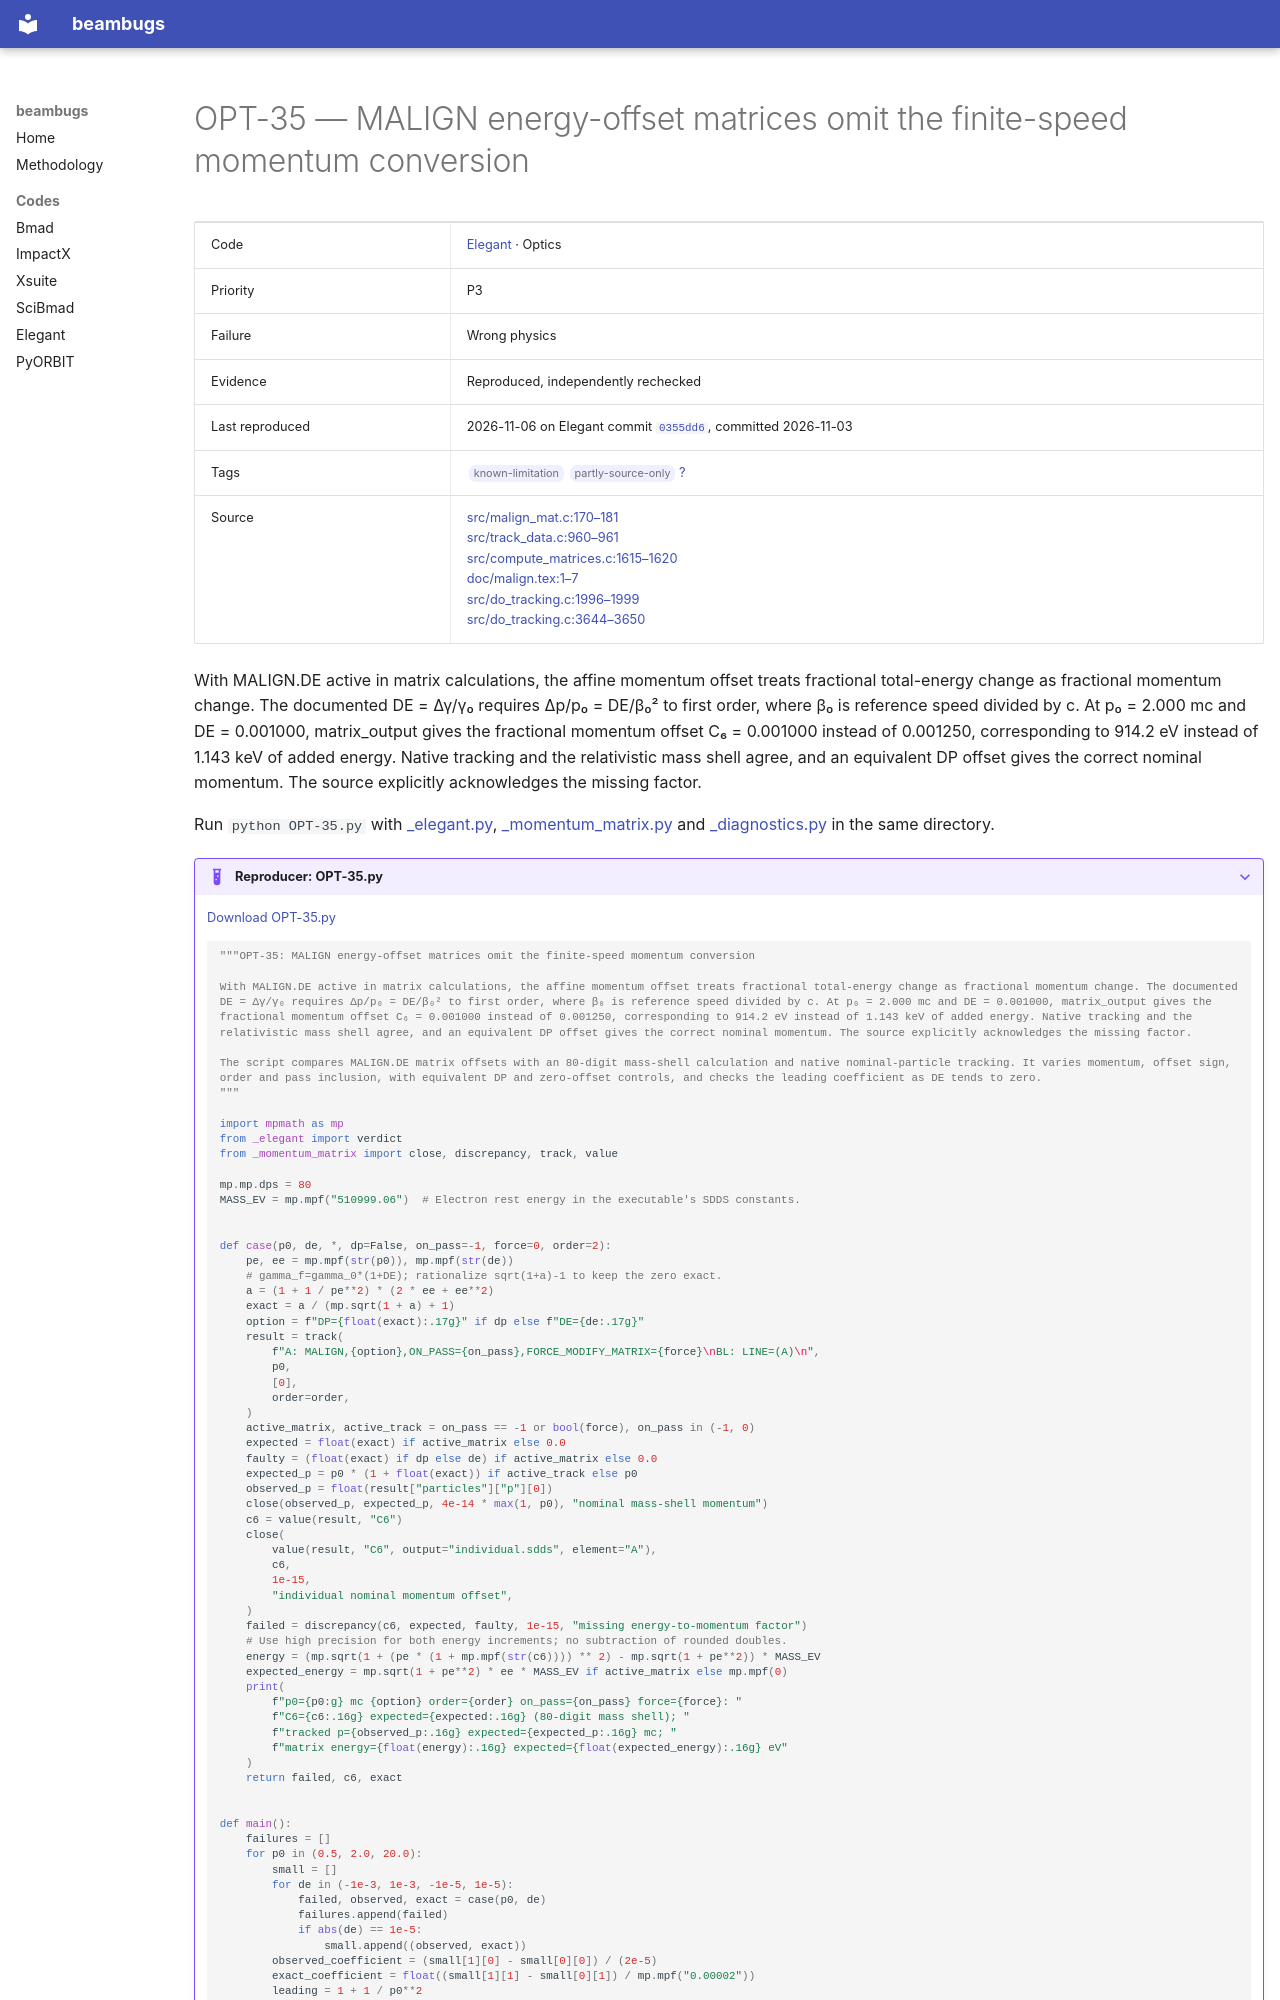

repository: nikitakuklev/beambugs · page: elegant/OPT-35/index.html · generator: mkdocs

---
title: "OPT-35: MALIGN energy-offset matrices omit the finite-speed momentum conversion"
hide:
  - toc
---

# OPT-35 — MALIGN energy-offset matrices omit the finite-speed momentum conversion

| | |
|---|---|
| Code | [Elegant](../index.md) · Optics |
| Priority | P3 |
| Failure | Wrong physics |
| Evidence | Reproduced, independently rechecked |
| Last reproduced | 2026-11-06 on Elegant commit [`0355dd6`](https://github.com/rtsoliday/elegant/commit/0355dd6aca12), committed 2026-11-03 |
| Tags | <span class="bb-tag">known-limitation</span> <span class="bb-tag">partly-source-only</span> [?](../../methodology.md#tags) |
| Source | [src/malign_mat.c:170–181](https://github.com/rtsoliday/elegant/blob/0355dd6aca12c861971fbf8f3ae78a0ded991734/src/malign_mat.c#L170-L181)<br>[src/track_data.c:960–961](https://github.com/rtsoliday/elegant/blob/0355dd6aca12c861971fbf8f3ae78a0ded991734/src/track_data.c#L960-L961)<br>[src/compute_matrices.c:1615–1620](https://github.com/rtsoliday/elegant/blob/0355dd6aca12c861971fbf8f3ae78a0ded991734/src/compute_matrices.c#L1615-L1620)<br>[doc/malign.tex:1–7](https://github.com/rtsoliday/elegant/blob/0355dd6aca12c861971fbf8f3ae78a0ded991734/doc/malign.tex#L1-L7)<br>[src/do_tracking.c:1996–1999](https://github.com/rtsoliday/elegant/blob/0355dd6aca12c861971fbf8f3ae78a0ded991734/src/do_tracking.c#L1996-L1999)<br>[src/do_tracking.c:3644–3650](https://github.com/rtsoliday/elegant/blob/0355dd6aca12c861971fbf8f3ae78a0ded991734/src/do_tracking.c#L3644-L3650) |

With MALIGN.DE active in matrix calculations, the affine momentum offset treats fractional total-energy change as fractional momentum change. The documented DE = Δγ/γ₀ requires Δp/p₀ = DE/β₀² to first order, where β₀ is reference speed divided by c. At p₀ = 2.000 mc and DE = 0.001000, matrix_output gives the fractional momentum offset C₆ = 0.001000 instead of 0.001250, corresponding to 914.2 eV instead of 1.143 keV of added energy. Native tracking and the relativistic mass shell agree, and an equivalent DP offset gives the correct nominal momentum. The source explicitly acknowledges the missing factor.

Run `python OPT-35.py` with [_elegant.py](../helpers/_elegant.py), [_momentum_matrix.py](../helpers/_momentum_matrix.py) and [_diagnostics.py](../helpers/_diagnostics.py) in the same directory.

??? example "Reproducer: OPT-35.py"

    [Download OPT-35.py](OPT-35.py)

    ```python
    """OPT-35: MALIGN energy-offset matrices omit the finite-speed momentum conversion

    With MALIGN.DE active in matrix calculations, the affine momentum offset treats fractional total-energy change as fractional momentum change. The documented DE = Δγ/γ₀ requires Δp/p₀ = DE/β₀² to first order, where β₀ is reference speed divided by c. At p₀ = 2.000 mc and DE = 0.001000, matrix_output gives the fractional momentum offset C₆ = 0.001000 instead of 0.001250, corresponding to 914.2 eV instead of 1.143 keV of added energy. Native tracking and the relativistic mass shell agree, and an equivalent DP offset gives the correct nominal momentum. The source explicitly acknowledges the missing factor.

    The script compares MALIGN.DE matrix offsets with an 80-digit mass-shell calculation and native nominal-particle tracking. It varies momentum, offset sign, order and pass inclusion, with equivalent DP and zero-offset controls, and checks the leading coefficient as DE tends to zero.
    """

    import mpmath as mp
    from _elegant import verdict
    from _momentum_matrix import close, discrepancy, track, value

    mp.mp.dps = 80
    MASS_EV = mp.mpf("510999.06")  # Electron rest energy in the executable's SDDS constants.


    def case(p0, de, *, dp=False, on_pass=-1, force=0, order=2):
        pe, ee = mp.mpf(str(p0)), mp.mpf(str(de))
        # gamma_f=gamma_0*(1+DE); rationalize sqrt(1+a)-1 to keep the zero exact.
        a = (1 + 1 / pe**2) * (2 * ee + ee**2)
        exact = a / (mp.sqrt(1 + a) + 1)
        option = f"DP={float(exact):.17g}" if dp else f"DE={de:.17g}"
        result = track(
            f"A: MALIGN,{option},ON_PASS={on_pass},FORCE_MODIFY_MATRIX={force}\nBL: LINE=(A)\n",
            p0,
            [0],
            order=order,
        )
        active_matrix, active_track = on_pass == -1 or bool(force), on_pass in (-1, 0)
        expected = float(exact) if active_matrix else 0.0
        faulty = (float(exact) if dp else de) if active_matrix else 0.0
        expected_p = p0 * (1 + float(exact)) if active_track else p0
        observed_p = float(result["particles"]["p"][0])
        close(observed_p, expected_p, 4e-14 * max(1, p0), "nominal mass-shell momentum")
        c6 = value(result, "C6")
        close(
            value(result, "C6", output="individual.sdds", element="A"),
            c6,
            1e-15,
            "individual nominal momentum offset",
        )
        failed = discrepancy(c6, expected, faulty, 1e-15, "missing energy-to-momentum factor")
        # Use high precision for both energy increments; no subtraction of rounded doubles.
        energy = (mp.sqrt(1 + (pe * (1 + mp.mpf(str(c6)))) ** 2) - mp.sqrt(1 + pe**2)) * MASS_EV
        expected_energy = mp.sqrt(1 + pe**2) * ee * MASS_EV if active_matrix else mp.mpf(0)
        print(
            f"p0={p0:g} mc {option} order={order} on_pass={on_pass} force={force}: "
            f"C6={c6:.16g} expected={expected:.16g} (80-digit mass shell); "
            f"tracked p={observed_p:.16g} expected={expected_p:.16g} mc; "
            f"matrix energy={float(energy):.16g} expected={float(expected_energy):.16g} eV"
        )
        return failed, c6, exact
